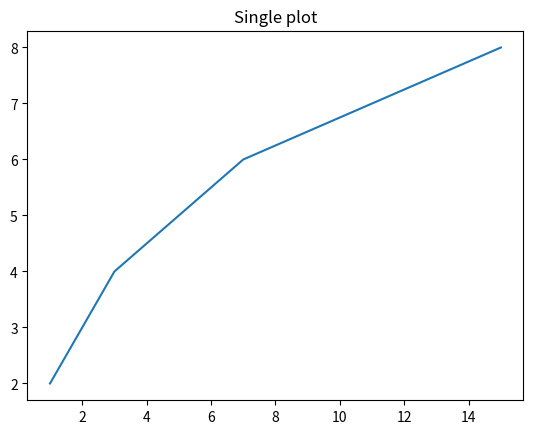

Generate this figure with matplotlib:
import matplotlib.pyplot as plt

X = [1,3,7,15]
Y = [2,4,6,8]

plt.title("Single plot")
plt.plot(X,Y)

plt.show()
